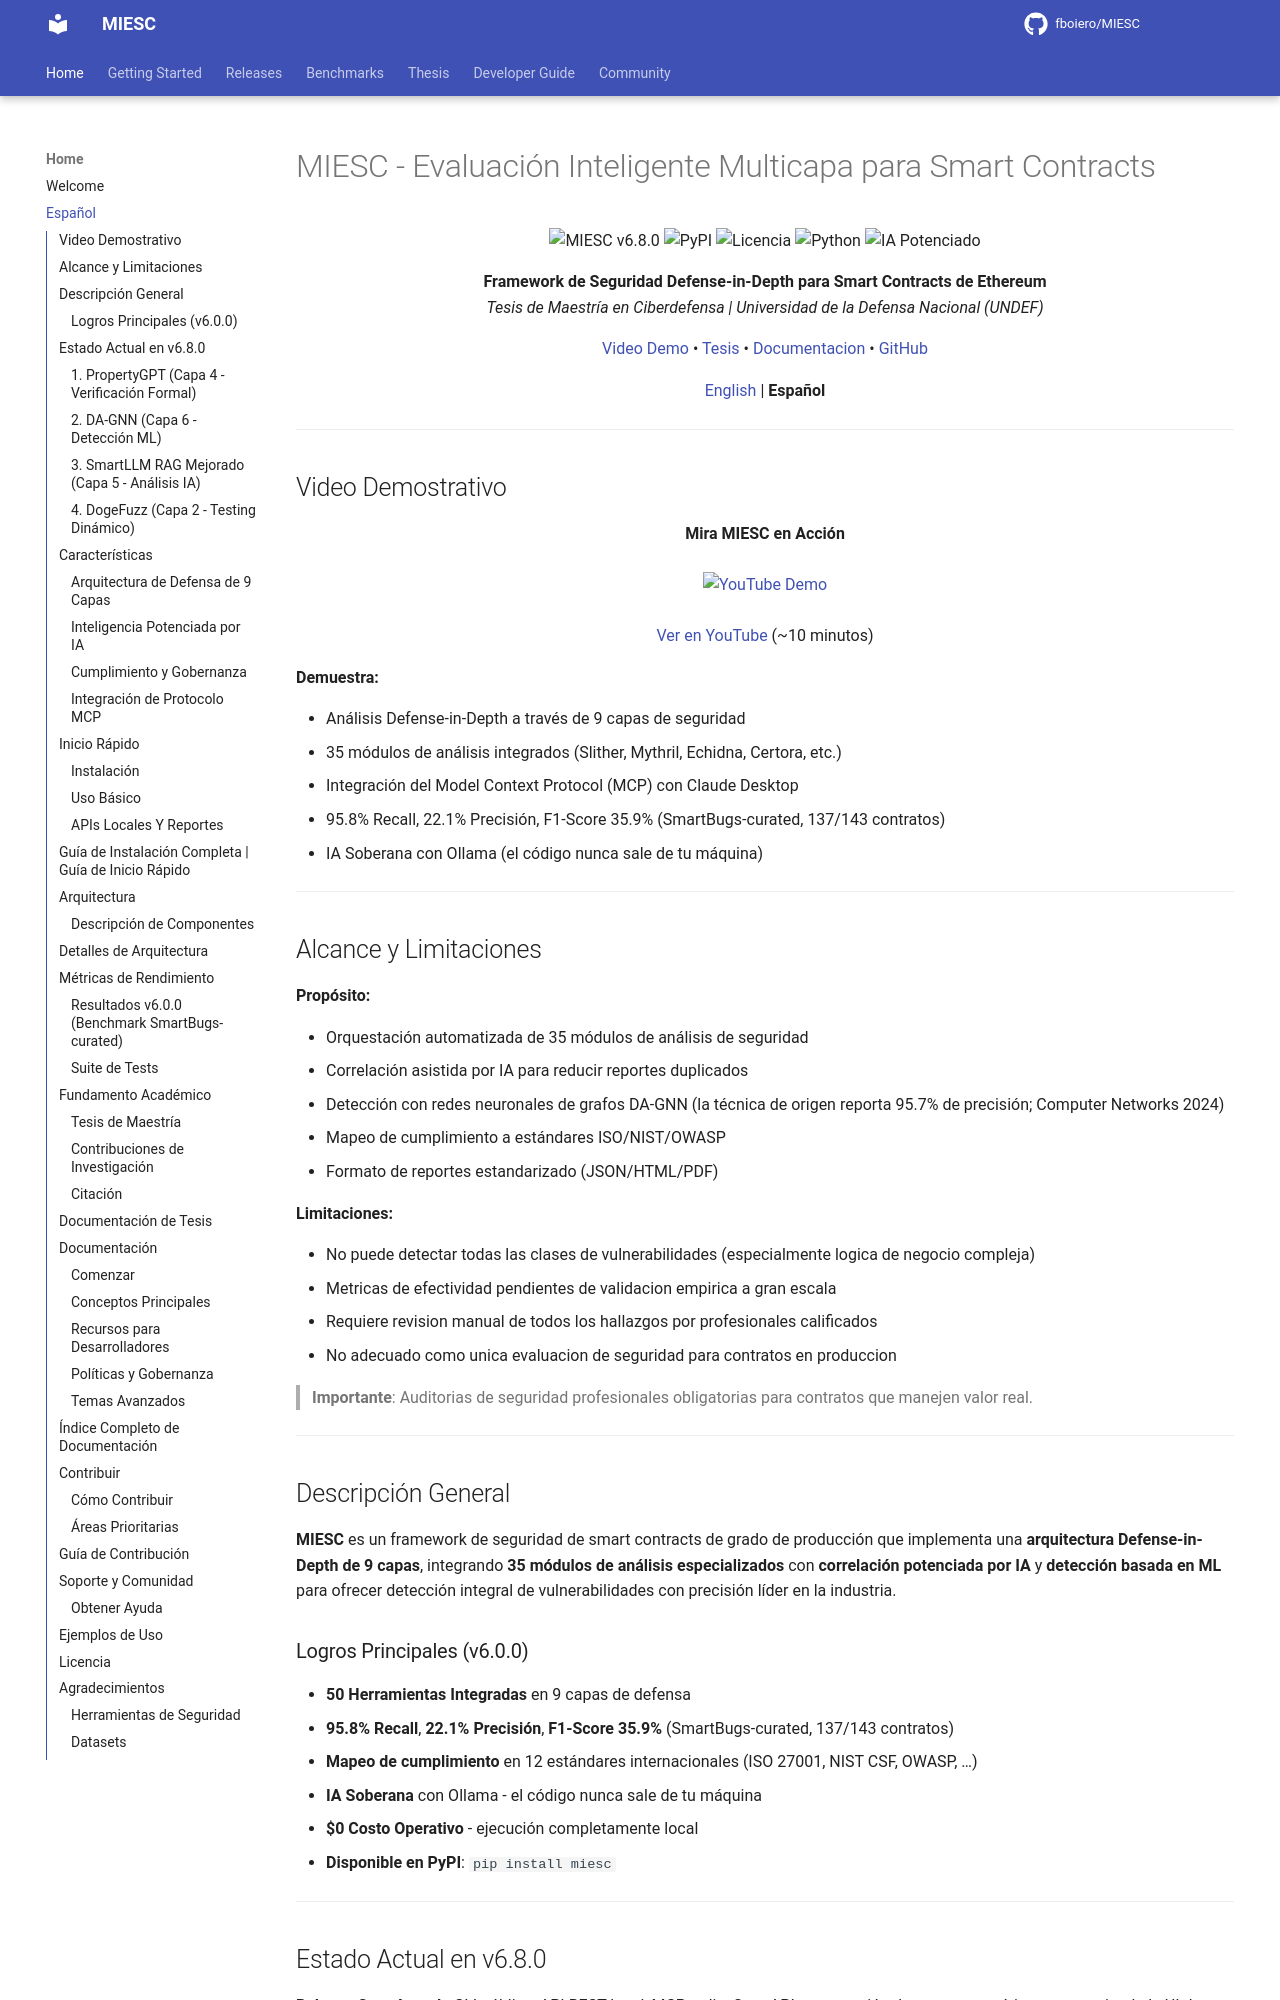

repository: fboiero/MIESC · page: index_es/index.html · generator: jekyll

---
layout: default
title: Framework de Seguridad para Smart Contracts
lang: es
---

# MIESC - Evaluación Inteligente Multicapa para Smart Contracts

<p align="center">
  <img src="https://img.shields.io/badge/MIESC-v6.8.0-blue?style=for-the-badge" alt="MIESC v6.8.0">
  <img src="https://img.shields.io/pypi/v/miesc?style=for-the-badge&label=PyPI" alt="PyPI">
  <img src="https://img.shields.io/badge/Licencia-AGPL--3.0-green?style=for-the-badge" alt="Licencia">
  <img src="https://img.shields.io/badge/Python-3.12+-yellow?style=for-the-badge" alt="Python">
  <img src="https://img.shields.io/badge/IA-Potenciado-purple?style=for-the-badge" alt="IA Potenciado">
</p>

<p align="center">
  <strong>Framework de Seguridad Defense-in-Depth para Smart Contracts de Ethereum</strong><br>
  <em>Tesis de Maestría en Ciberdefensa | Universidad de la Defensa Nacional (UNDEF)</em>
</p>

<p align="center">
  <a href="https://youtu.be/pLa_McNBRRw">Video Demo</a> •
  <a href="thesis_es.md">Tesis</a> •
  <a href="INSTALLATION.md">Documentacion</a> •
  <a href="https://github.com/fboiero/MIESC">GitHub</a>
</p>

<p align="center">
  <a href="./">English</a> | <strong>Español</strong>
</p>

---

## Video Demostrativo

<p align="center">
  <strong>Mira MIESC en Acción</strong><br><br>
  <a href="https://youtu.be/pLa_McNBRRw">
    <img src="https://img.shields.io/badge/YouTube-Demo-red?style=for-the-badge&logo=youtube" alt="YouTube Demo">
  </a><br><br>
  <a href="https://youtu.be/pLa_McNBRRw">Ver en YouTube</a> (~10 minutos)
</p>

**Demuestra:**

- Análisis Defense-in-Depth a través de 9 capas de seguridad
- 35 módulos de análisis integrados (Slither, Mythril, Echidna, Certora, etc.)
- Integración del Model Context Protocol (MCP) con Claude Desktop
- 95.8% Recall, 22.1% Precisión, F1-Score 35.9% (SmartBugs-curated, 137/143 contratos)
- IA Soberana con Ollama (el código nunca sale de tu máquina)

---
